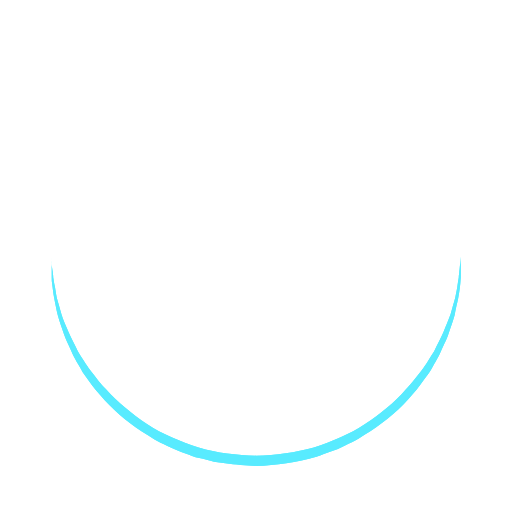
t = 0.00 s
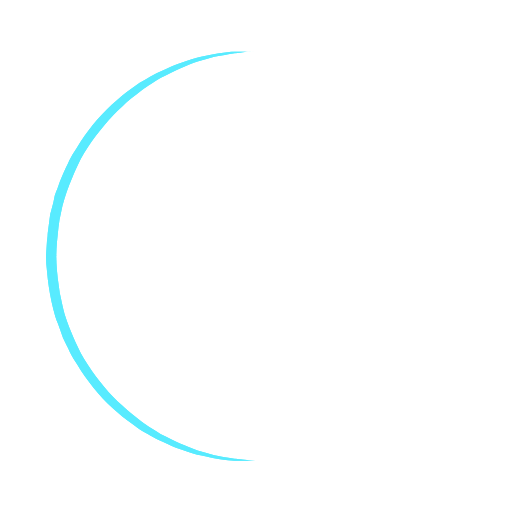
t = 0.25 s
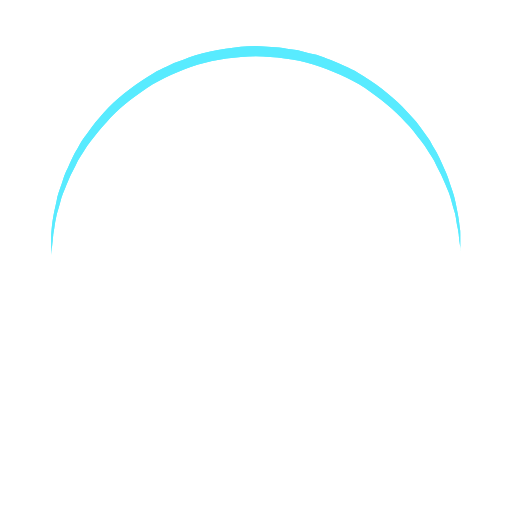
t = 0.50 s
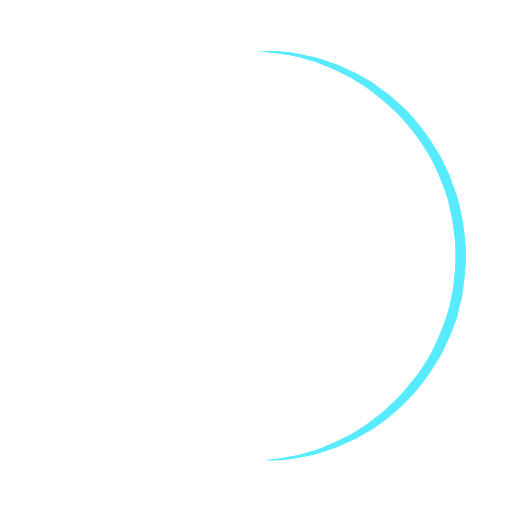
t = 0.75 s

The animated SVG that drew these frames (rendered in a browser with its animation timeline set to each time). Animation: 1 SMIL element (animateTransform=1); one cycle of 1.00 s, repeats indefinitely.

<?xml version="1.0" encoding="utf-8"?><svg width='186px' height='186px' xmlns="http://www.w3.org/2000/svg" viewBox="0 0 100 100" preserveAspectRatio="xMidYMid" class="uil-ring"><rect x="0" y="0" width="100" height="100" fill="none" class="bk"></rect><defs><filter id="uil-ring-shadow" x="-100%" y="-100%" width="300%" height="300%"><feOffset result="offOut" in="SourceGraphic" dx="0" dy="0"></feOffset><feGaussianBlur result="blurOut" in="offOut" stdDeviation="0"></feGaussianBlur><feBlend in="SourceGraphic" in2="blurOut" mode="normal"></feBlend></filter></defs><path d="M10,50c0,0,0,0.5,0.1,1.4c0,0.5,0.1,1,0.2,1.7c0,0.3,0.1,0.7,0.1,1.1c0.1,0.4,0.1,0.8,0.2,1.2c0.2,0.8,0.3,1.8,0.5,2.8 c0.3,1,0.6,2.1,0.9,3.2c0.3,1.1,0.9,2.3,1.4,3.5c0.5,1.2,1.2,2.4,1.8,3.7c0.3,0.6,0.8,1.2,1.2,1.9c0.4,0.6,0.8,1.3,1.3,1.9 c1,1.2,1.9,2.6,3.1,3.7c2.2,2.5,5,4.7,7.9,6.7c3,2,6.5,3.4,10.1,4.6c3.6,1.1,7.5,1.5,11.2,1.6c4-0.1,7.7-0.6,11.3-1.6 c3.6-1.2,7-2.6,10-4.6c3-2,5.8-4.2,7.9-6.7c1.2-1.2,2.1-2.5,3.1-3.7c0.5-0.6,0.9-1.3,1.3-1.9c0.4-0.6,0.8-1.3,1.2-1.9 c0.6-1.3,1.3-2.5,1.8-3.7c0.5-1.2,1-2.4,1.4-3.5c0.3-1.1,0.6-2.2,0.9-3.2c0.2-1,0.4-1.9,0.5-2.8c0.1-0.4,0.1-0.8,0.2-1.2 c0-0.4,0.1-0.7,0.1-1.1c0.1-0.7,0.1-1.2,0.2-1.7C90,50.5,90,50,90,50s0,0.5,0,1.4c0,0.5,0,1,0,1.7c0,0.3,0,0.7,0,1.1 c0,0.4-0.1,0.8-0.1,1.2c-0.1,0.9-0.2,1.8-0.4,2.8c-0.2,1-0.5,2.1-0.7,3.3c-0.3,1.2-0.8,2.4-1.2,3.7c-0.2,0.7-0.5,1.3-0.8,1.9 c-0.3,0.7-0.6,1.3-0.9,2c-0.3,0.7-0.7,1.3-1.1,2c-0.4,0.7-0.7,1.4-1.2,2c-1,1.3-1.9,2.7-3.1,4c-2.2,2.7-5,5-8.1,7.1 c-0.8,0.5-1.6,1-2.4,1.5c-0.8,0.5-1.7,0.9-2.6,1.3L66,87.7l-1.4,0.5c-0.9,0.3-1.8,0.7-2.8,1c-3.8,1.1-7.9,1.7-11.8,1.8L47,90.8 c-1,0-2-0.2-3-0.3l-1.5-0.2l-0.7-0.1L41.1,90c-1-0.3-1.9-0.5-2.9-0.7c-0.9-0.3-1.9-0.7-2.8-1L34,87.7l-1.3-0.6 c-0.9-0.4-1.8-0.8-2.6-1.3c-0.8-0.5-1.6-1-2.4-1.5c-3.1-2.1-5.9-4.5-8.1-7.1c-1.2-1.2-2.1-2.7-3.1-4c-0.5-0.6-0.8-1.4-1.2-2 c-0.4-0.7-0.8-1.3-1.1-2c-0.3-0.7-0.6-1.3-0.9-2c-0.3-0.7-0.6-1.3-0.8-1.9c-0.4-1.3-0.9-2.5-1.2-3.7c-0.3-1.2-0.5-2.3-0.7-3.3 c-0.2-1-0.3-2-0.4-2.8c-0.1-0.4-0.1-0.8-0.1-1.2c0-0.4,0-0.7,0-1.1c0-0.7,0-1.2,0-1.7C10,50.5,10,50,10,50z" fill="#59ebff" filter="url(#uil-ring-shadow)"><animateTransform attributeName="transform" type="rotate" from="0 50 50" to="360 50 50" repeatCount="indefinite" dur="1s"></animateTransform></path></svg>